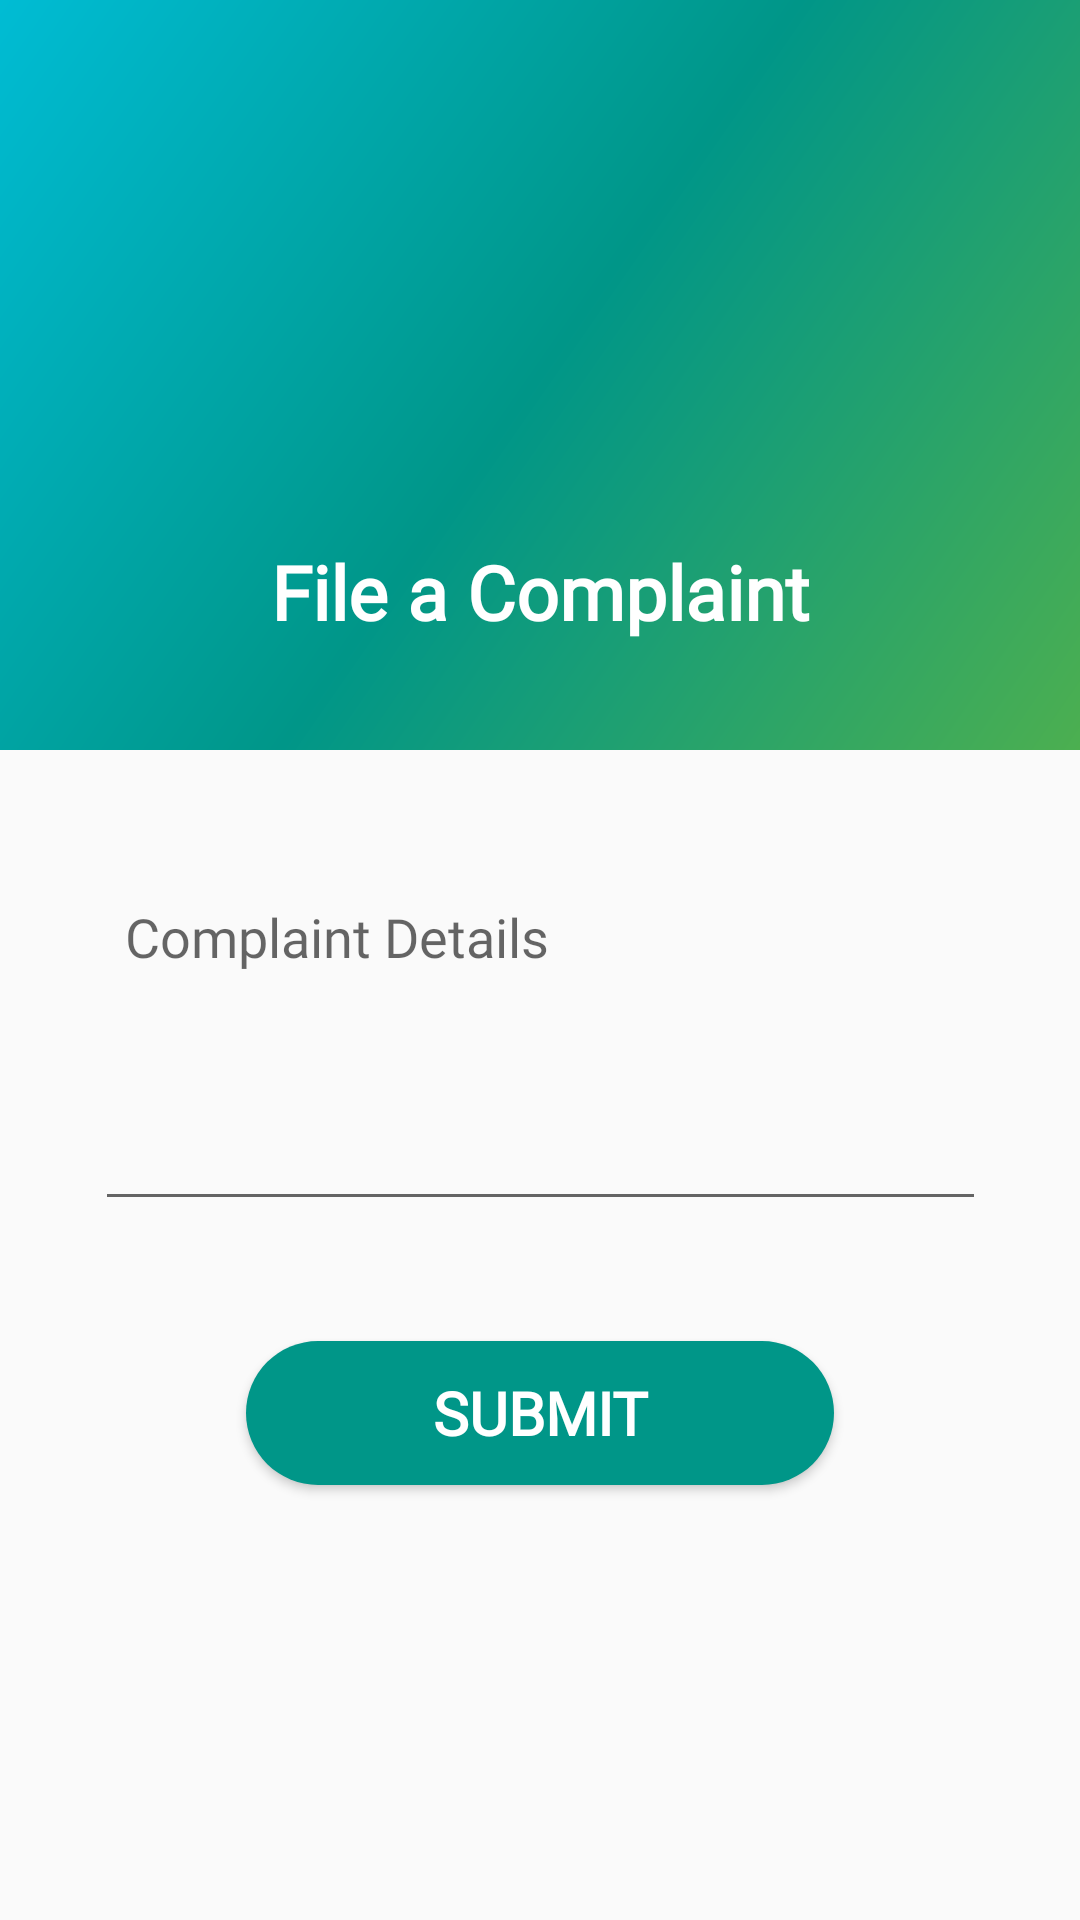

Here is an Android app screen rendered from its layout file. Give the layout XML and the strings, colors and styles it references.
<!-- AndroidManifest.xml: application theme AppTheme -->
<!-- res/layout/fragment_complaint.xml -->
<?xml version="1.0" encoding="utf-8"?>
<androidx.constraintlayout.widget.ConstraintLayout xmlns:android="http://schemas.android.com/apk/res/android"
    xmlns:app="http://schemas.android.com/apk/res-auto"
    xmlns:tools="http://schemas.android.com/tools"
    android:layout_width="match_parent"
    android:layout_height="match_parent"
    tools:context=".fragment.ComplaintFragment">

    <androidx.constraintlayout.widget.ConstraintLayout
        android:id="@+id/constraintLayout2"
        android:layout_width="match_parent"
        android:layout_height="250dp"
        android:padding="20dp"
        android:background="@drawable/side_nav_bar"
        app:layout_constraintEnd_toEndOf="parent"
        app:layout_constraintStart_toStartOf="parent"
        app:layout_constraintTop_toTopOf="parent">

        <TextView
            android:id="@+id/textView3"
            android:layout_width="wrap_content"
            android:layout_height="wrap_content"
            android:gravity="center_horizontal"
            android:text="File a Complaint"
            android:textColor="#FFFFFF"
            android:layout_marginTop="20dp"
            android:textSize="25sp"
            android:textStyle="bold"
            app:fontFamily="@font/capriola"
            app:layout_constraintBottom_toBottomOf="parent"
            app:layout_constraintTop_toBottomOf="@id/imageView3"
            app:layout_constraintEnd_toEndOf="parent"
            app:layout_constraintStart_toStartOf="parent" />

        <ImageView
            android:id="@+id/imageView3"
            android:layout_width="109dp"
            android:layout_height="108dp"
            app:layout_constraintBottom_toTopOf="@+id/textView3"
            app:layout_constraintEnd_toEndOf="parent"
            app:layout_constraintStart_toStartOf="parent"
            app:layout_constraintTop_toTopOf="parent"
            app:srcCompat="@drawable/logo" />
    </androidx.constraintlayout.widget.ConstraintLayout>

    <EditText
        android:id="@+id/feedback"
        android:layout_width="297dp"
        android:layout_height="117dp"
        android:fontFamily="@font/capriola"
        android:gravity="top"
        android:hint="Complaint Details"
        android:inputType="textCapSentences"
        android:padding="10dp"
        android:layout_marginTop="40dp"
        app:layout_constraintEnd_toEndOf="parent"
        app:layout_constraintStart_toStartOf="parent"
        app:layout_constraintTop_toBottomOf="@id/constraintLayout2" />

    <Button
        android:id="@+id/submit"
        android:layout_width="196dp"
        android:layout_height="48dp"
        android:layout_marginBottom="64dp"
        android:background="@drawable/oval"
        android:text="Submit"
        android:fontFamily="@font/capriola"
        android:textColor="#FFFFFF"
        android:textSize="20sp"
        android:textStyle="bold"
        app:layout_constraintTop_toBottomOf="@id/feedback"
        android:layout_marginTop="40dp"
        app:layout_constraintEnd_toEndOf="parent"
        app:layout_constraintStart_toStartOf="parent" />

</androidx.constraintlayout.widget.ConstraintLayout>
<!-- resources referenced by this layout -->
<resources>
  <!-- drawable oval (drawable) -->
  <?xml version="1.0" encoding="utf-8"?>
  <shape xmlns:android="http://schemas.android.com/apk/res/android"
      android:shape="rectangle" >
  
      <corners
          android:bottomLeftRadius="30dp"
          android:bottomRightRadius="30dp"
          android:radius="60dp"
          android:topLeftRadius="30dp"
          android:topRightRadius="30dp" />
  
      <solid
          android:color="@color/colorPrimary"/>
  
      <padding
          android:bottom="0dp"
          android:left="0dp"
          android:right="0dp"
          android:top="0dp" />
  
      <size
          android:height="30dp"
          android:width="270dp" />
  
  </shape>
  <!-- drawable side_nav_bar (drawable) -->
  <shape xmlns:android="http://schemas.android.com/apk/res/android"
      android:shape="rectangle">
      <gradient
          android:angle="135"
          android:centerColor="@color/colorPrimary"
          android:endColor="#00BCD4"
          android:startColor="#4CAF50"
          android:type="linear" />
  </shape>
  <style name="AppTheme" parent="Theme.AppCompat.Light.NoActionBar">
          <item name="colorPrimary">#373434</item>
          <item name="colorPrimaryDark">@color/colorPrimaryDark</item>
          <item name="colorAccent">@color/colorAccent</item>
      </style>
  <color name="colorPrimary">#009688</color>
  <color name="colorPrimaryDark">#00574B</color>
  <color name="colorAccent">#00BCD4</color>
</resources>
